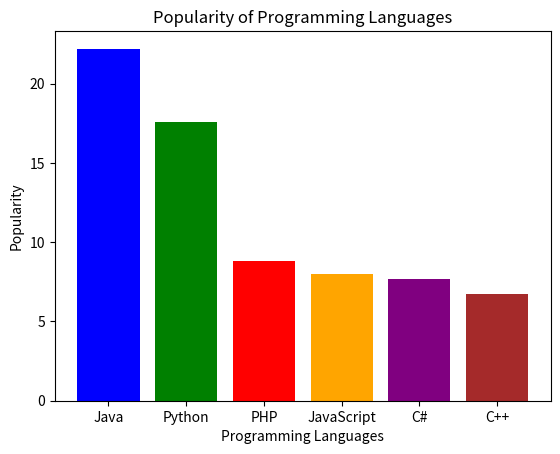

The matplotlib source for this figure:
import matplotlib.pyplot as plt

# Data
languages = ['Java', 'Python', 'PHP', 'JavaScript', 'C#', 'C++']
popularity = [22.2, 17.6, 8.8, 8, 7.7, 6.7]
colors = ['blue', 'green', 'red', 'orange', 'purple', 'brown']

# Create a bar chart with different colors
plt.bar(languages, popularity, color=colors)

# Add labels and title
plt.xlabel('Programming Languages')
plt.ylabel('Popularity')
plt.title('Popularity of Programming Languages')

# Show the plot
plt.show()